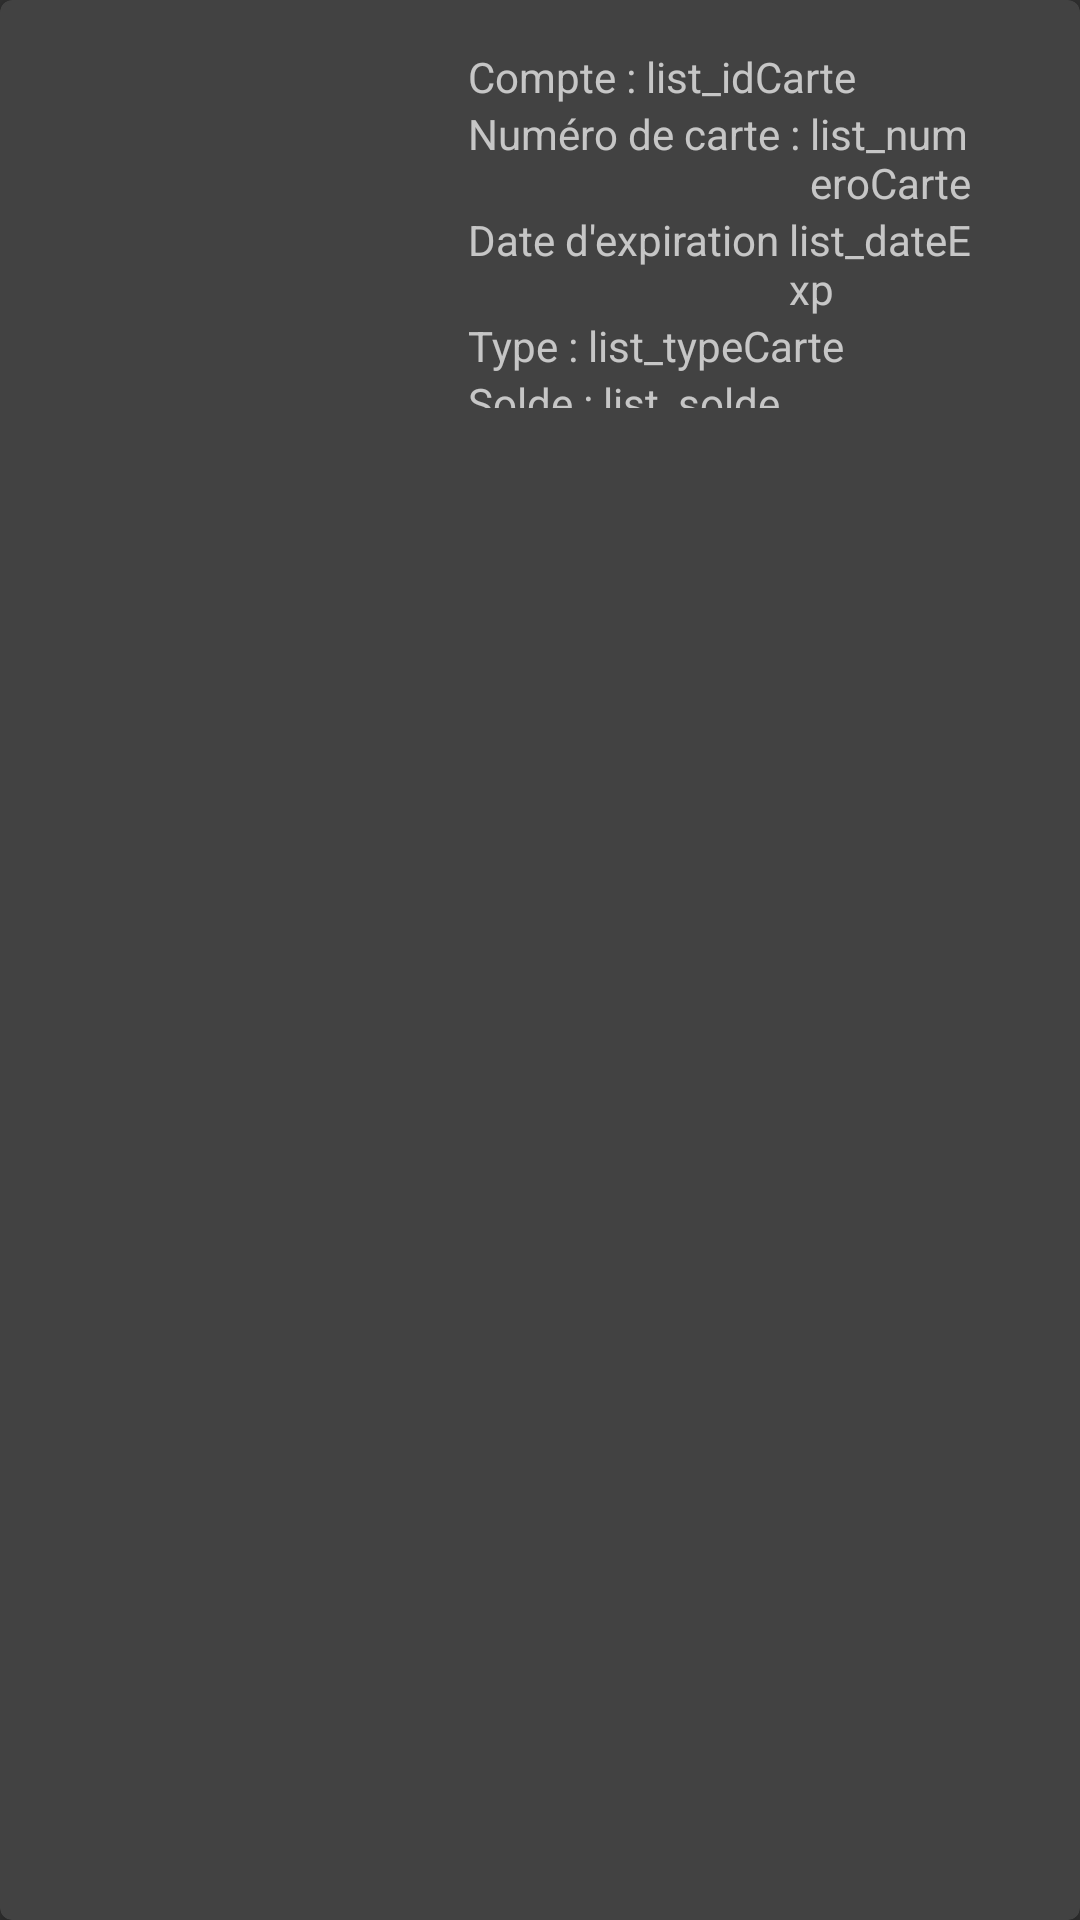

Here is an Android app screen rendered from its layout file. Give the layout XML and the strings, colors and styles it references.
<!-- AndroidManifest.xml: application theme Theme.AppCompat.NoActionBar -->
<!-- res/layout/custom_liste_carte.xml -->
<?xml version="1.0" encoding="utf-8"?>
<androidx.cardview.widget.CardView
    xmlns:android="http://schemas.android.com/apk/res/android"
    xmlns:card_view="http://schemas.android.com/apk/res-auto"
    android:layout_width="match_parent"
    android:layout_height="wrap_content"
    android:background="#696969"
    card_view:cardCornerRadius="4dp">
    <LinearLayout
        android:layout_marginHorizontal="15dp"
        android:layout_width="match_parent"
        android:layout_height="wrap_content"
        android:orientation="horizontal"
        android:padding="16dp">
        <ImageView
            android:id="@+id/custom_list_img"
            android:layout_marginRight="25dp"
            android:src="@drawable/mastercard"
            android:layout_width="100dp"
            android:layout_height="120dp"/>
        <LinearLayout
            android:layout_width="match_parent"
            android:layout_height="120dp"
            android:orientation="vertical">
            <LinearLayout
                android:layout_width="match_parent"
                android:layout_height="wrap_content"
                android:orientation="horizontal">
                <TextView
                    android:layout_width="wrap_content"
                    android:layout_height="match_parent"
                    android:text="Compte : "/>
                <TextView
                    android:layout_width="wrap_content"
                    android:layout_height="match_parent"
                    android:text="list_idCarte"
                    android:id="@+id/list_idCarte"/>
            </LinearLayout>
            <LinearLayout
                android:layout_width="match_parent"
                android:layout_height="wrap_content"
                android:orientation="horizontal">
                <TextView
                    android:layout_width="wrap_content"
                    android:layout_height="match_parent"
                    android:text="Numéro de carte : "/>
                <TextView
                    android:layout_width="wrap_content"
                    android:layout_height="match_parent"
                    android:text="list_numeroCarte"
                    android:id="@+id/list_numeroCarte"/>
            </LinearLayout>
            <LinearLayout
                android:layout_width="match_parent"
                android:layout_height="wrap_content"
                android:orientation="horizontal">
                <TextView
                    android:layout_width="wrap_content"
                    android:layout_height="match_parent"
                    android:text="Date d'expiration "/>
                <TextView
                    android:layout_width="wrap_content"
                    android:layout_height="match_parent"
                    android:text="list_dateExp"
                    android:id="@+id/list_dateExp"/>
            </LinearLayout>
            <LinearLayout
                android:layout_width="match_parent"
                android:layout_height="wrap_content"
                android:orientation="horizontal">
                <TextView
                    android:layout_width="wrap_content"
                    android:layout_height="match_parent"
                    android:text="Type : "/>
                <TextView
                    android:layout_width="wrap_content"
                    android:layout_height="match_parent"
                    android:text="list_typeCarte"
                    android:id="@+id/list_typeCarte"/>
            </LinearLayout>
            <LinearLayout
                android:layout_width="match_parent"
                android:layout_height="wrap_content"
                android:orientation="horizontal">
                <TextView
                    android:layout_width="wrap_content"
                    android:layout_height="match_parent"
                    android:text="Solde : "/>
                <TextView
                    android:layout_width="wrap_content"
                    android:layout_height="match_parent"
                    android:text="list_solde"
                    android:id="@+id/list_solde"/>
            </LinearLayout>
            <LinearLayout
                android:layout_width="match_parent"
                android:layout_height="wrap_content"
                android:orientation="horizontal">
                <TextView
                    android:layout_width="wrap_content"
                    android:layout_height="match_parent"
                    android:text="Découvert autorisé : "/>
                <TextView
                    android:layout_width="wrap_content"
                    android:layout_height="match_parent"
                    android:text="list_decouvert"
                    android:id="@+id/list_decouvert"/>
            </LinearLayout>
        </LinearLayout>
    </LinearLayout>
</androidx.cardview.widget.CardView>
<!-- resources referenced by this layout -->
<resources>

</resources>
